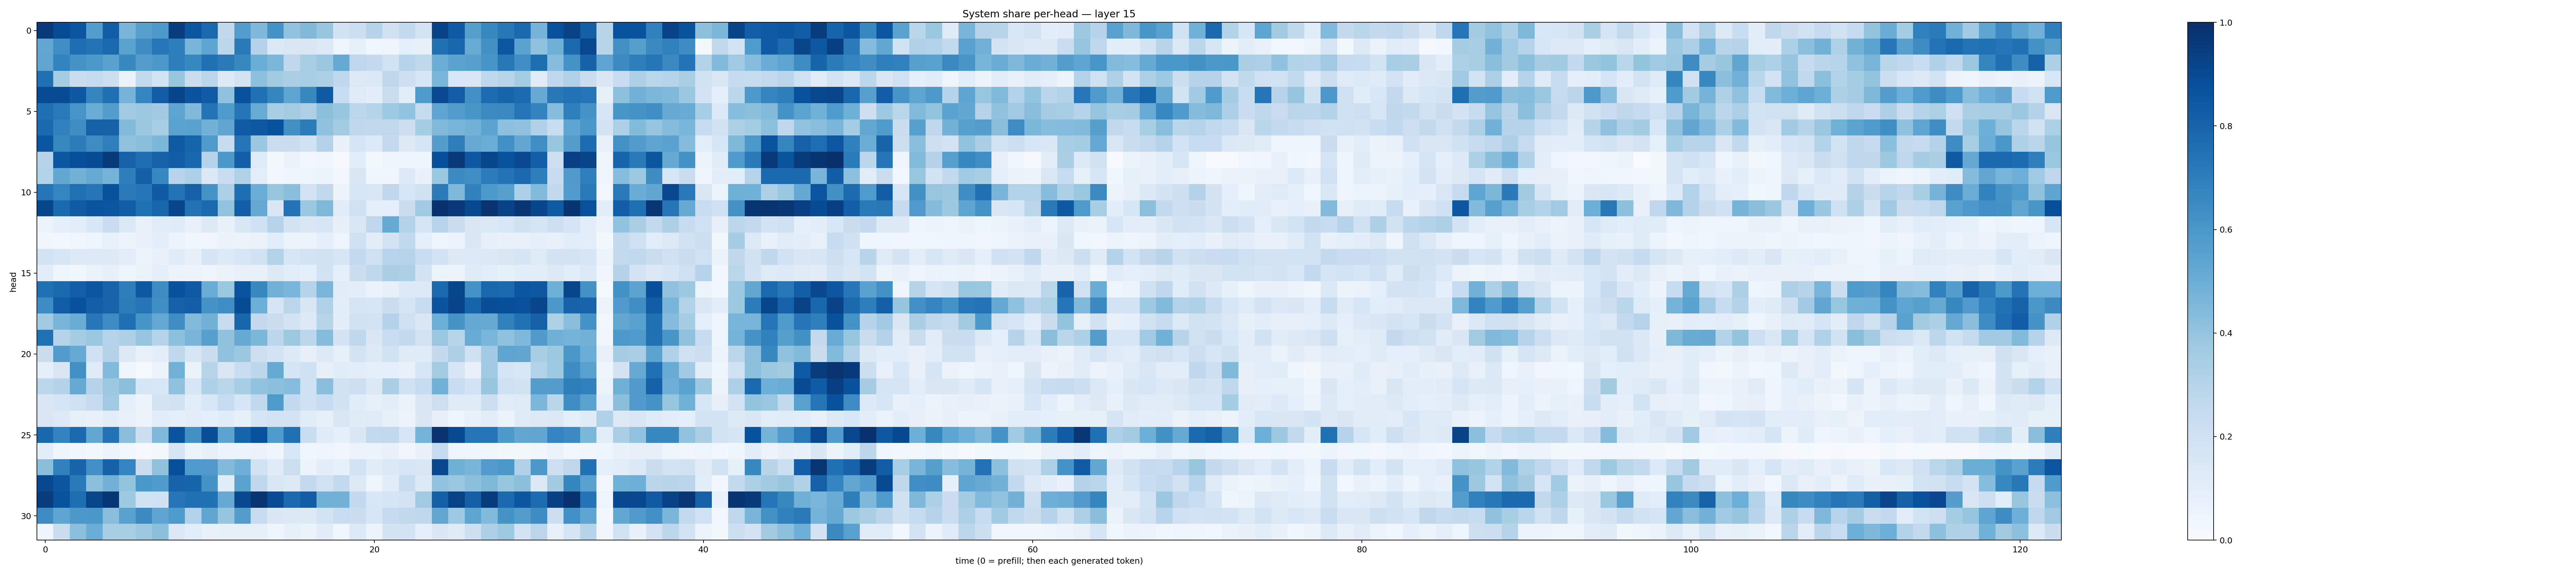

The table this chart was drawn from, first rows:
0.96109474, 0.88773406, 0.8564046, 0.5741108, 0.8233429, 0.46527165, 0.56203294, 0.5931701, 0.941463, 0.85484606, 0.7787917, 0.26266345, 0.5703239, 0.45187002, 0.6116614, 0.40494052, 0.44651976, 0.39329916, 0.19346538, 0.21520473, 0.29803935, 0.1989971, 0.2615671, 0.17433573
0.529, 0.6339, 0.7625, 0.7421, 0.7825, 0.5499, 0.6437, 0.7242, 0.6978, 0.4659, 0.5357, 0.2795, 0.7117, 0.3069, 0.1393, 0.1513, 0.1485, 0.1353, 0.04994, 0.08324, 0.03881, 0.04933, 0.09352, 0.08144
0.5331, 0.6758, 0.6152, 0.597, 0.5515, 0.6595, 0.5715, 0.5962, 0.6977, 0.6575, 0.7509, 0.7129, 0.6582, 0.5008, 0.4595, 0.271, 0.3435, 0.3806, 0.5178, 0.2748, 0.2531, 0.1948, 0.298, 0.2699
0.7522, 0.3529, 0.2219, 0.2446, 0.2153, 0.06484, 0.2561, 0.1851, 0.3926, 0.2198, 0.283, 0.1315, 0.183, 0.4166, 0.3596, 0.3364, 0.3442, 0.3284, 0.2662, 0.1299, 0.1375, 0.2709, 0.2133, 0.1577
0.893, 0.8889, 0.8431, 0.6684, 0.7564, 0.4731, 0.6751, 0.8257, 0.9202, 0.8613, 0.8319, 0.4123, 0.8718, 0.7474, 0.6704, 0.5424, 0.6623, 0.8349, 0.2329, 0.1188, 0.09656, 0.2218, 0.1067, 0.5834
0.7548, 0.7172, 0.6061, 0.5055, 0.572, 0.371, 0.3756, 0.3696, 0.5409, 0.4479, 0.7418, 0.5885, 0.7269, 0.5092, 0.3451, 0.357, 0.3272, 0.4198, 0.3926, 0.2808, 0.2987, 0.3732, 0.403, 0.2458
0.777, 0.6865, 0.6387, 0.8111, 0.8068, 0.4408, 0.3822, 0.3454, 0.547, 0.5548, 0.4779, 0.5346, 0.8302, 0.8437, 0.8712, 0.6263, 0.7027, 0.407, 0.3593, 0.2699, 0.2654, 0.2619, 0.2164, 0.353
0.8525, 0.6597, 0.7024, 0.6482, 0.6942, 0.407, 0.4255, 0.4589, 0.8388, 0.7942, 0.587, 0.241, 0.7347, 0.3803, 0.226, 0.2232, 0.1922, 0.3081, 0.06808, 0.1688, 0.1359, 0.2527, 0.1296, 0.1719
0.3038, 0.8506, 0.8821, 0.8884, 0.959, 0.8032, 0.7636, 0.8028, 0.8221, 0.7887, 0.2976, 0.5951, 0.8171, 0.1249, 0.02155, 0.06297, 0.02813, 0.03222, 0.01079, 0.1066, 0.01841, 0.04351, 0.0473, 0.04083
0.3144, 0.5252, 0.4803, 0.5147, 0.4754, 0.6961, 0.8162, 0.6668, 0.2938, 0.329, 0.1386, 0.2298, 0.3196, 0.09989, 0.02922, 0.04396, 0.04015, 0.06156, 0.02696, 0.1513, 0.0355, 0.03251, 0.134, 0.06909
0.7351, 0.6743, 0.7509, 0.7289, 0.87, 0.7114, 0.7328, 0.8346, 0.7413, 0.811, 0.6159, 0.3345, 0.7594, 0.5035, 0.392, 0.4239, 0.1811, 0.2637, 0.05461, 0.1578, 0.1506, 0.2672, 0.1565, 0.1975
0.9139, 0.7815, 0.831, 0.8623, 0.8582, 0.822, 0.749, 0.7916, 0.9154, 0.7444, 0.7823, 0.4048, 0.8196, 0.5234, 0.148, 0.7403, 0.3822, 0.4566, 0.1097, 0.2048, 0.09011, 0.09156, 0.2209, 0.3704
0.06016, 0.08772, 0.1024, 0.1527, 0.2296, 0.1402, 0.07202, 0.1133, 0.121, 0.07635, 0.1315, 0.06831, 0.1477, 0.2023, 0.3033, 0.1813, 0.142, 0.1626, 0.08166, 0.1437, 0.276, 0.5175, 0.3119, 0.1659
0.0348, 0.03117, 0.03614, 0.04719, 0.07102, 0.06002, 0.07711, 0.1003, 0.05699, 0.03843, 0.03291, 0.06632, 0.06045, 0.06624, 0.106, 0.05133, 0.05605, 0.09018, 0.04922, 0.2088, 0.09382, 0.1809, 0.2628, 0.08679
0.1836, 0.1626, 0.1255, 0.1354, 0.1328, 0.1037, 0.05386, 0.0752, 0.1172, 0.07867, 0.1677, 0.1326, 0.1601, 0.1952, 0.312, 0.1596, 0.1858, 0.1875, 0.1567, 0.2578, 0.1985, 0.2937, 0.3003, 0.2307
0.09877, 0.04515, 0.03826, 0.063, 0.07959, 0.04747, 0.06406, 0.09171, 0.05782, 0.05531, 0.04973, 0.06591, 0.07079, 0.0749, 0.1291, 0.1062, 0.09049, 0.187, 0.08993, 0.2188, 0.2719, 0.3383, 0.3289, 0.179
0.7481, 0.7776, 0.8177, 0.8536, 0.7976, 0.6969, 0.8413, 0.648, 0.8679, 0.8379, 0.504, 0.3898, 0.8615, 0.6577, 0.4782, 0.4629, 0.3005, 0.4621, 0.1116, 0.09757, 0.06284, 0.07993, 0.1328, 0.1264
0.6483, 0.8217, 0.8676, 0.8193, 0.8003, 0.7006, 0.7361, 0.6339, 0.8114, 0.8178, 0.6171, 0.6394, 0.8896, 0.4983, 0.1719, 0.2816, 0.1439, 0.3166, 0.1085, 0.1683, 0.1584, 0.221, 0.1694, 0.2366
0.3687, 0.4662, 0.5061, 0.7248, 0.6466, 0.754, 0.6057, 0.5221, 0.6369, 0.4434, 0.4842, 0.2382, 0.791, 0.2511, 0.2258, 0.1782, 0.1332, 0.2927, 0.09682, 0.1907, 0.1832, 0.3081, 0.2032, 0.1484
0.7531, 0.2998, 0.3478, 0.3902, 0.3032, 0.3243, 0.3948, 0.2974, 0.4174, 0.4684, 0.5617, 0.4133, 0.5127, 0.4589, 0.2797, 0.3755, 0.2811, 0.4338, 0.1754, 0.2764, 0.1471, 0.2305, 0.2549, 0.1827
0.2227, 0.577, 0.5134, 0.2026, 0.3068, 0.1319, 0.07554, 0.09594, 0.2689, 0.1576, 0.2218, 0.4082, 0.3792, 0.2146, 0.172, 0.1295, 0.07869, 0.1288, 0.08366, 0.174, 0.126, 0.1912, 0.1206, 0.1218
0.0877, 0.1445, 0.6259, 0.1223, 0.4449, 0.04649, 0.01353, 0.06069, 0.4791, 0.06406, 0.2898, 0.1497, 0.2306, 0.28, 0.5131, 0.1702, 0.2078, 0.0788, 0.1168, 0.09382, 0.08748, 0.08678, 0.07538, 0.1569
0.2792, 0.3057, 0.514, 0.3007, 0.3771, 0.4214, 0.1596, 0.1527, 0.4124, 0.1571, 0.3237, 0.288, 0.3466, 0.403, 0.4213, 0.4311, 0.21, 0.4296, 0.1941, 0.2132, 0.1369, 0.3396, 0.2108, 0.2382
0.1475, 0.1695, 0.2058, 0.2448, 0.3688, 0.08835, 0.05466, 0.173, 0.1945, 0.1067, 0.1551, 0.2369, 0.1586, 0.2637, 0.5883, 0.254, 0.2097, 0.2406, 0.1933, 0.1149, 0.08435, 0.1037, 0.06264, 0.1518
0.1467, 0.133, 0.08377, 0.07545, 0.09628, 0.07084, 0.0598, 0.1035, 0.0896, 0.09992, 0.09163, 0.1133, 0.08491, 0.1676, 0.1813, 0.1821, 0.1157, 0.08559, 0.1516, 0.1186, 0.1218, 0.08306, 0.05197, 0.1464
0.786, 0.6763, 0.7835, 0.5281, 0.7444, 0.4295, 0.2179, 0.4524, 0.8625, 0.6256, 0.8866, 0.5451, 0.7962, 0.8715, 0.5828, 0.7531, 0.2318, 0.1177, 0.0925, 0.1479, 0.2591, 0.2618, 0.1627, 0.476
0.09505, 0.04292, 0.03302, 0.0232, 0.05966, 0.02727, 0.01134, 0.02047, 0.1656, 0.05469, 0.07936, 0.05796, 0.05308, 0.06497, 0.04165, 0.1534, 0.03631, 0.04911, 0.03144, 0.05845, 0.05183, 0.0736, 0.03273, 0.07563
0.4231, 0.6899, 0.8005, 0.6301, 0.8069, 0.6754, 0.2223, 0.4128, 0.8799, 0.5846, 0.5785, 0.4376, 0.4953, 0.1904, 0.119, 0.2185, 0.05415, 0.09861, 0.08568, 0.1866, 0.1111, 0.1369, 0.1619, 0.1518
0.903, 0.8522, 0.7124, 0.4192, 0.4824, 0.3989, 0.5978, 0.5859, 0.8025, 0.7947, 0.6127, 0.1159, 0.5487, 0.2684, 0.1521, 0.1299, 0.255, 0.1924, 0.261, 0.1283, 0.04839, 0.1099, 0.2396, 0.1348
0.9494, 0.8659, 0.7595, 0.9137, 0.9743, 0.3734, 0.1887, 0.2014, 0.7335, 0.7505, 0.7463, 0.5132, 0.9048, 0.9822, 0.892, 0.7801, 0.821, 0.4852, 0.4814, 0.2541, 0.1531, 0.1654, 0.1765, 0.3699
0.6459, 0.5375, 0.594, 0.5999, 0.4286, 0.5544, 0.6503, 0.5371, 0.5897, 0.3103, 0.5341, 0.3946, 0.5701, 0.241, 0.1457, 0.1373, 0.1258, 0.1778, 0.2334, 0.2253, 0.1575, 0.2475, 0.2649, 0.2657
0.05006, 0.2194, 0.42, 0.5011, 0.3465, 0.3418, 0.3759, 0.4182, 0.1371, 0.1065, 0.07555, 0.08377, 0.08573, 0.0832, 0.0405, 0.08341, 0.06311, 0.1114, 0.03672, 0.1332, 0.05798, 0.1791, 0.1821, 0.08685
